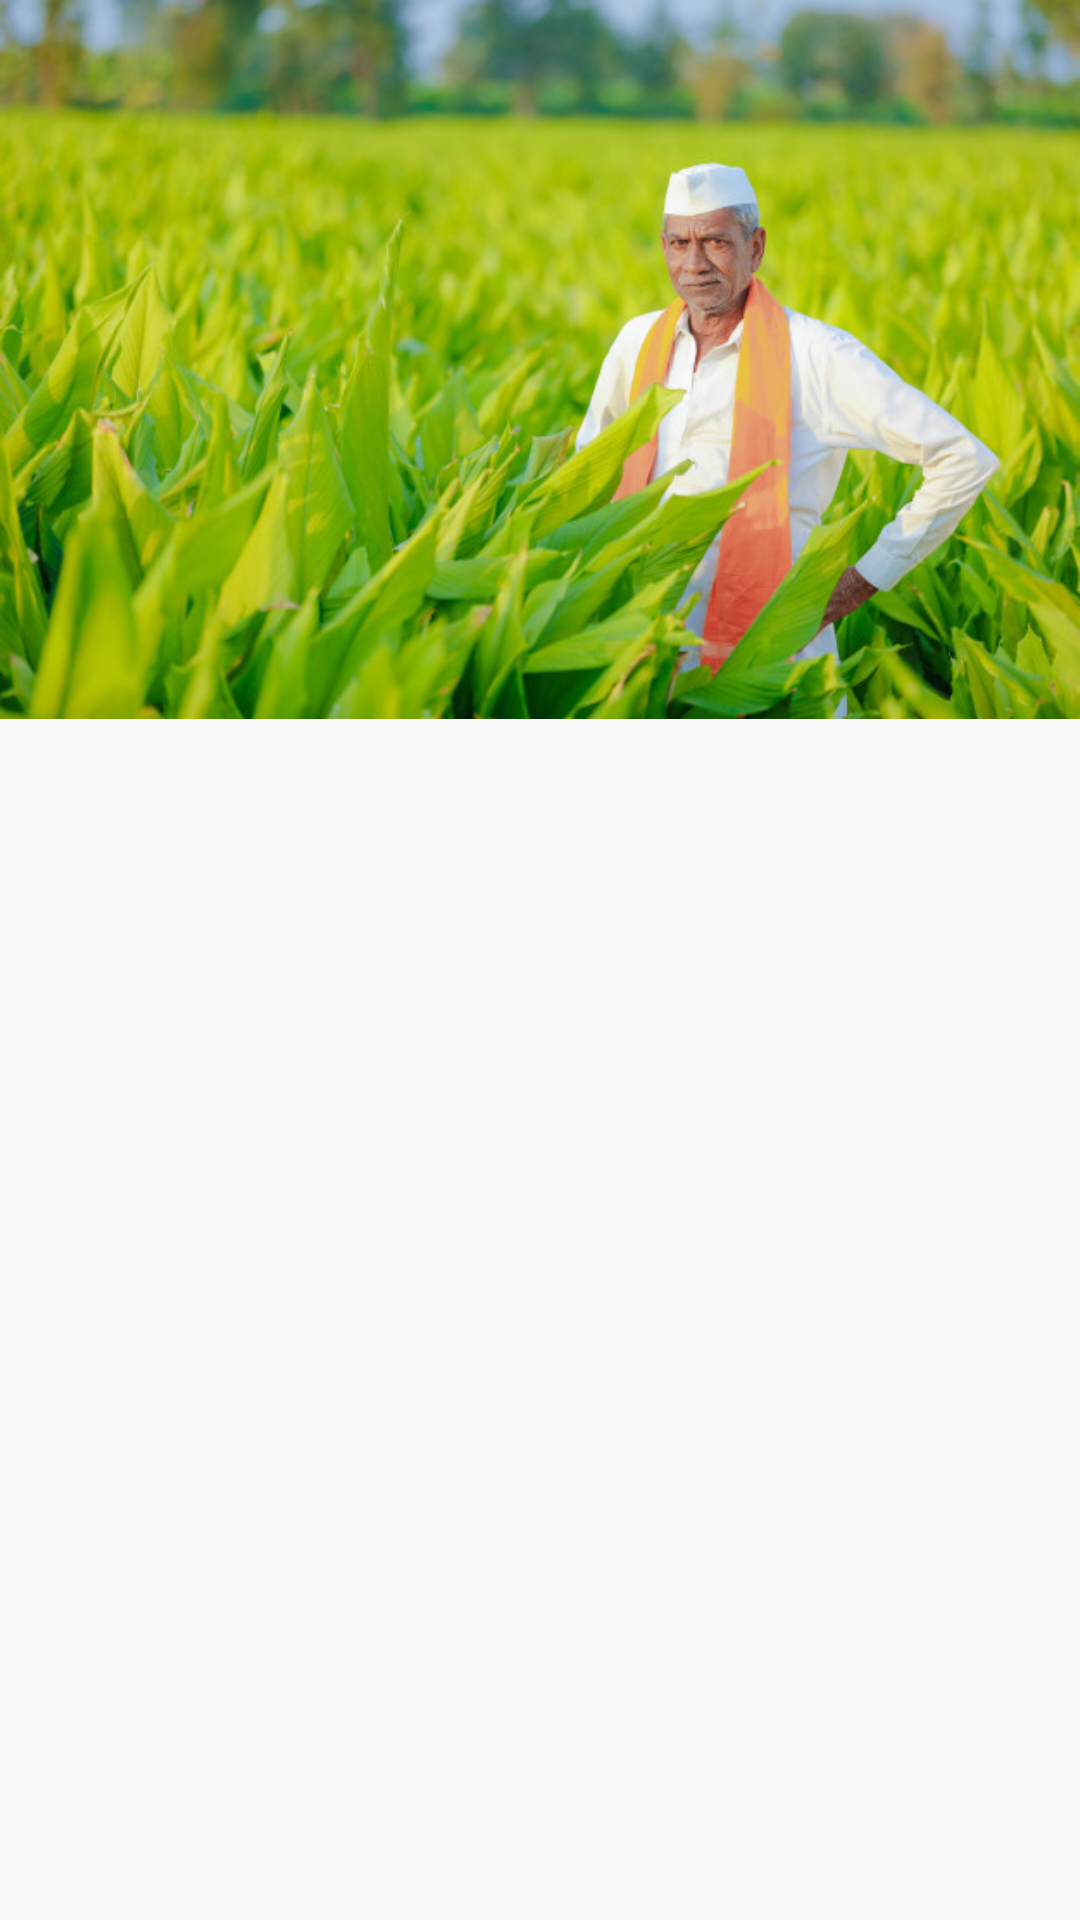

Layout XML and referenced resources for this Android screen:
<!-- AndroidManifest.xml: application theme AppTheme -->
<!-- res/layout/activity_login.xml -->
<?xml version="1.0" encoding="utf-8"?>
<LinearLayout xmlns:android="http://schemas.android.com/apk/res/android"
    xmlns:app="http://schemas.android.com/apk/res-auto"
    xmlns:tools="http://schemas.android.com/tools"
    android:layout_width="match_parent"
    android:layout_height="match_parent"
    tools:context=".login"
    android:orientation="vertical">


    <ImageView
        android:layout_width="match_parent"
        android:layout_height="wrap_content"
        android:src="@drawable/farmer"
        android:adjustViewBounds="true" />



</LinearLayout>
<!-- resources referenced by this layout -->
<resources>
  <!-- drawable farmer: jpg bitmap (drawable, 94886 bytes) -->
  <style name="AppTheme" parent="Theme.AppCompat.Light.DarkActionBar">
          
          <item name="colorPrimary">@color/colorPrimary</item>
          <item name="colorPrimaryDark">@color/colorPrimaryDark</item>
          <item name="colorAccent">@color/colorAccent</item>
      </style>
  <color name="colorPrimary">#E91E63</color>
  <color name="colorPrimaryDark">#D81B60</color>
  <color name="colorAccent">#9C27B0</color>
</resources>
